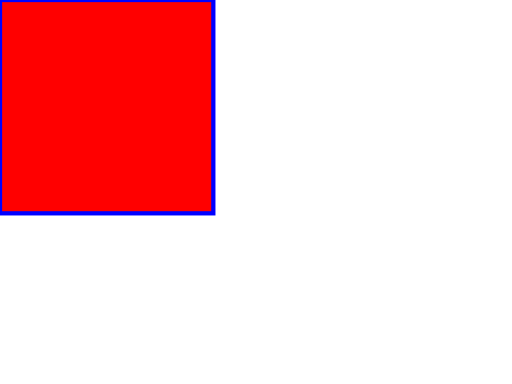
t = 0.00 s
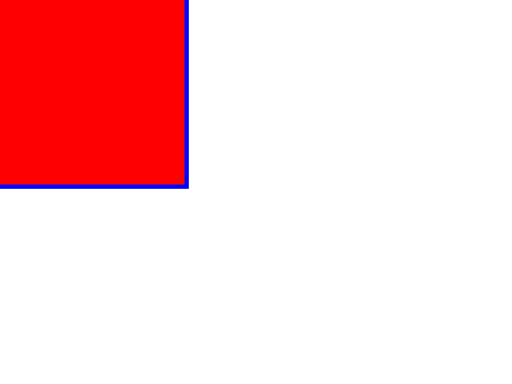
t = 0.50 s
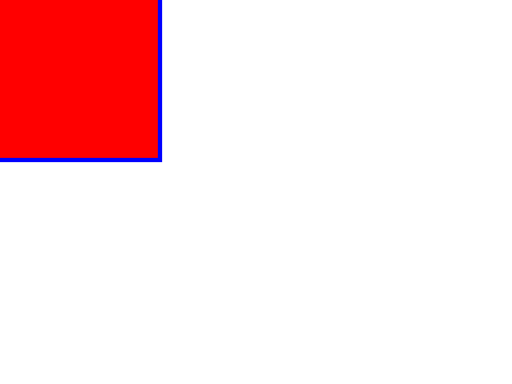
t = 1.00 s
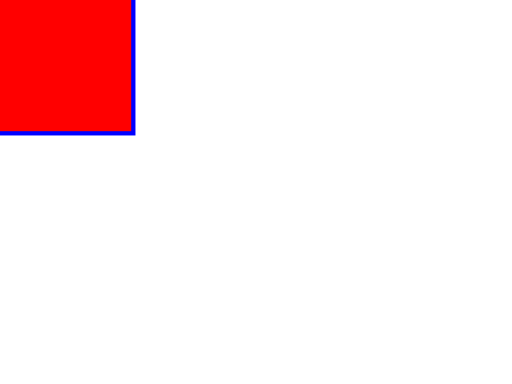
t = 1.50 s

The animated SVG that drew these frames (rendered in a browser with its animation timeline set to each time). Animation: 2 SMIL elements (animate=2); one cycle of 2.00 s, repeats indefinitely.

<?xml version="1.0" encoding="UTF-8"?>
<svg version="1.2" xmlns="http://www.w3.org/2000/svg" xmlns:xlink="http://www.w3.org/1999/xlink"  id="svg-root" width="100%" height="100%" viewBox="0 0 480 360">
	<rect id="r" stroke="blue" stroke-width="4" fill="red" width="200" height="200">
		<animate attributeName="x" from="0" to="-100" begin="0s" dur="2s" repeatCount="indefinite"/>
		<animate attributeName="y" from="0" to="-100" begin="0s" dur="2s" repeatCount="indefinite"/>
	</rect>
</svg>
